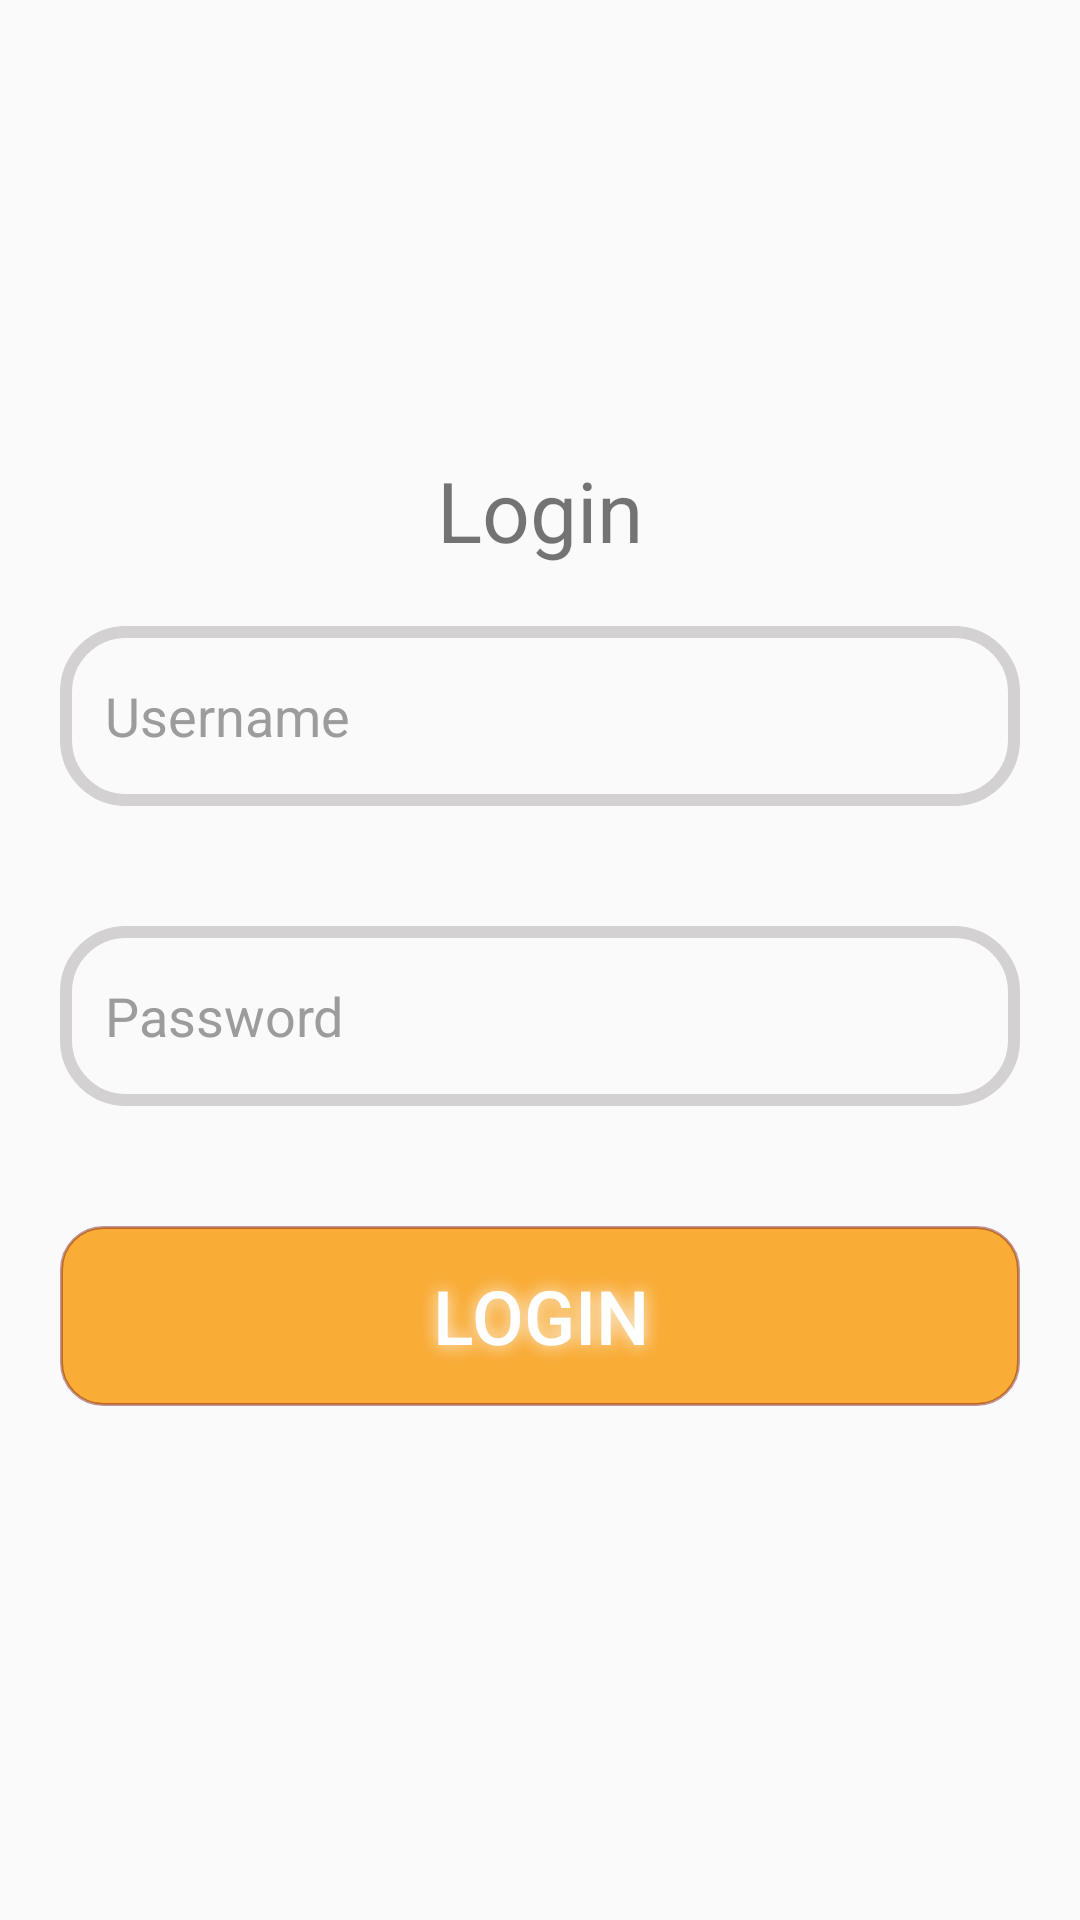

Here is an Android app screen rendered from its layout file. Give the layout XML and the strings, colors and styles it references.
<!-- AndroidManifest.xml: application theme Theme.Responsi -->
<!-- res/layout/activity_login.xml -->
<?xml version="1.0" encoding="utf-8"?>
<LinearLayout xmlns:android="http://schemas.android.com/apk/res/android"
    xmlns:app="http://schemas.android.com/apk/res-auto"
    xmlns:tools="http://schemas.android.com/tools"
    android:layout_width="match_parent"
    android:layout_height="match_parent"
    android:orientation="vertical"
    android:background="#FAFAFA"
    android:gravity="center"
    tools:context=".LoginActivity">

        <TextView
            android:layout_width="match_parent"
            android:layout_height="wrap_content"
            android:textSize="28sp"
            android:gravity="center"
            android:text="Login" />

        <EditText
            android:id="@+id/usernameUser"
            android:background="@drawable/edit_text_syle"
            android:hint="Username"
            android:textColor="#000000"
            android:textColorHint="#9C9C9C"
            android:paddingLeft="15sp"
            android:layout_width="match_parent"
            android:layout_margin="20dp"
            android:layout_height="60dp"/>

        <EditText
            android:id="@+id/passUser"
            android:background="@drawable/edit_text_syle"
            android:textColor="#000000"
            android:textColorHint="#9C9C9C"
            android:hint="Password"
            android:paddingLeft="15sp"
            android:inputType="textPassword"
            android:layout_width="match_parent"
            android:layout_margin="20dp"
            android:layout_height="60dp"/>

        <Button
            android:id="@+id/btnuserlogin"
            android:background="@drawable/btn_login"
            android:layout_width="match_parent"
            android:layout_margin="20dp"
            android:text="Login"
            android:textColor="#FFFFFF"
            android:textSize="25sp"
            android:layout_height="60dp"
            android:shadowColor="#FAFAFA"
            android:shadowDx="0"
            android:shadowDy="0"
            android:shadowRadius="14" />
</LinearLayout>
<!-- resources referenced by this layout -->
<resources>
  <!-- drawable btn_login (drawable) -->
  <?xml version="1.0" encoding="utf-8"?>
  <shape xmlns:android="http://schemas.android.com/apk/res/android">
      <corners
          android:radius="14dp" />
      <solid
          android:color="#F9AC36" />
      <padding
          android:left="0dp"
          android:top="0dp"
          android:right="0dp"
          android:bottom="0dp" />
      <size
          android:width="0dp"
          android:height="0dp" />
      <stroke
          android:width="1dp"
          android:color="#6600" />
  </shape>
  <!-- drawable edit_text_syle (drawable) -->
  <?xml version="1.0" encoding="utf-8"?>
  <shape xmlns:android="http://schemas.android.com/apk/res/android">
      <stroke
          android:width="4dp"
          android:color="#D3D1D1"
          />
      <corners
          android:radius="20dp"
          />
  </shape>
  <style name="Theme.Responsi" parent="Theme.MaterialComponents.DayNight.NoActionBar">
          
          <item name="colorPrimary">@color/purple_500</item>
          <item name="colorPrimaryVariant">@color/purple_700</item>
          <item name="colorOnPrimary">@color/white</item>
          
          <item name="colorSecondary">@color/teal_200</item>
          <item name="colorSecondaryVariant">@color/teal_700</item>
          <item name="colorOnSecondary">@color/black</item>
          
          <item name="android:statusBarColor" tools:targetApi="l">?attr/colorPrimaryVariant</item>
          
      </style>
  <!-- not gathered from this repository: default colours our renderer supplied (Android Studio template values) -->
  <color name="purple_500">#FF6200EE</color>
  <color name="purple_700">#FF3700B3</color>
  <color name="teal_200">#FF03DAC5</color>
  <color name="teal_700">#FF018786</color>
  <color name="black">#FF000000</color>
  <color name="white">#FFFFFFFF</color>
</resources>
